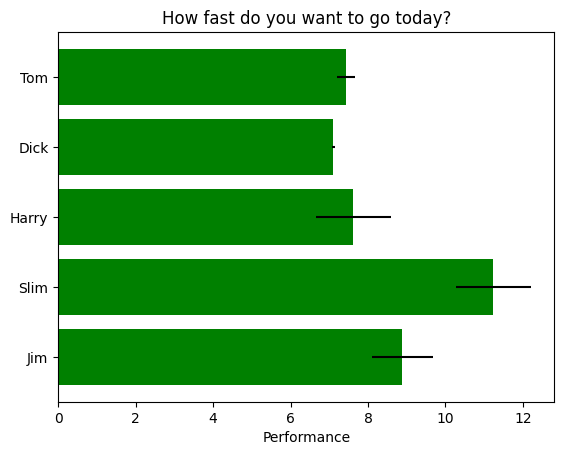

Write the Python code that produced this figure.
"""Demonstration of a simple barchart visualisation
using matplotlib and numpy."""
import matplotlib.pyplot as plt
import numpy as np 

plt.rcdefaults()
fig, ax = plt.subplots()

# data
people = ['Tom', 'Dick', 'Harry', 'Slim', 'Jim']
y_pos = np.arange(len(people))
performance = 3 + 10* np.random.rand(len(people))
error = np.random.rand(len(people))

ax.barh(y_pos, performance, xerr=error, align='center', 
color='green', ecolor='black')
ax.set_yticks(y_pos)
ax.set_yticklabels(people)
# labels to read top-to-bottom
ax.invert_yaxis()
ax.set_xlabel('Performance')
ax.set_title('How fast do you want to go today?')

plt.show()